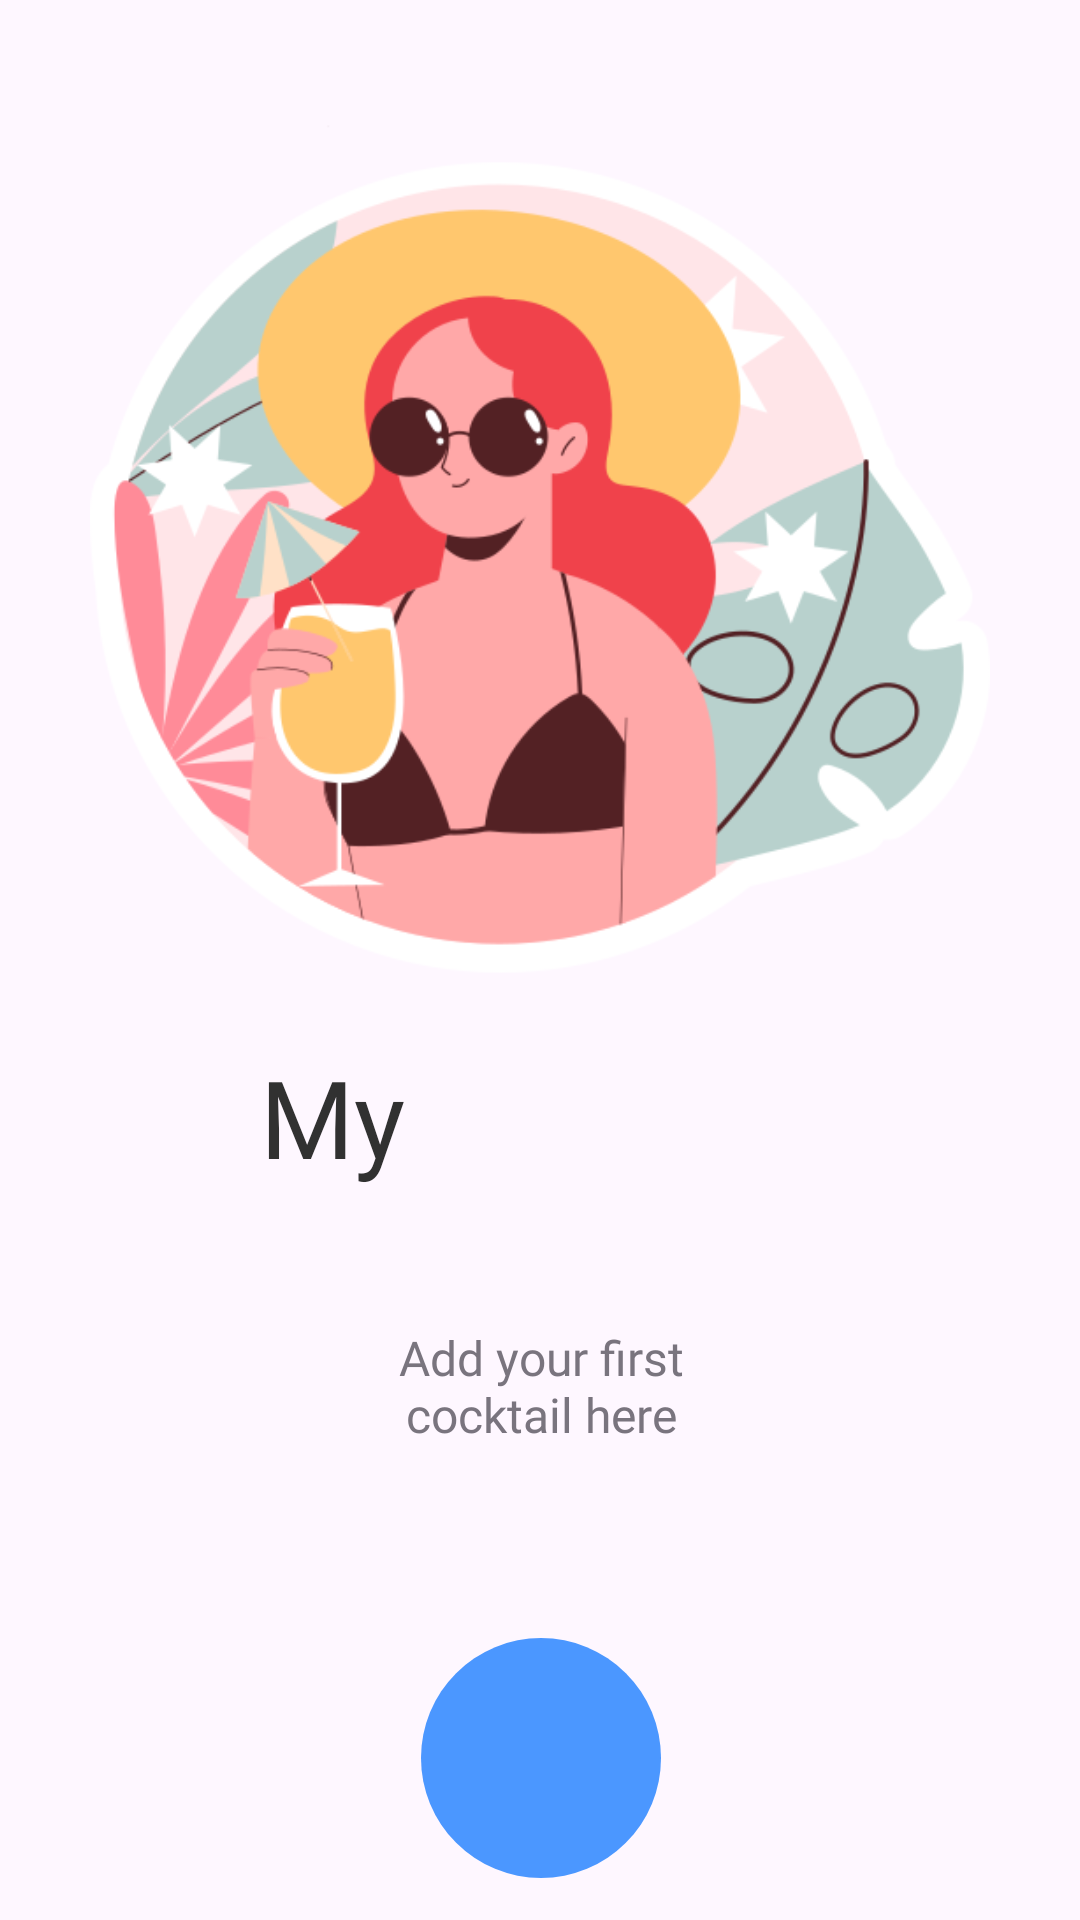

Here is an Android app screen rendered from its layout file. Give the layout XML and the strings, colors and styles it references.
<!-- AndroidManifest.xml: application theme Theme.CocktailBar -->
<!-- res/layout/fragment_my_cocktails.xml -->
<?xml version="1.0" encoding="utf-8"?>
<androidx.constraintlayout.widget.ConstraintLayout xmlns:android="http://schemas.android.com/apk/res/android"
    xmlns:tools="http://schemas.android.com/tools"
    android:layout_width="match_parent"
    android:layout_height="match_parent"
    xmlns:app="http://schemas.android.com/apk/res-auto"
    tools:context=".fragments.welcome_coctails.MyCocktailsFragment">

   <ImageView
       android:id="@+id/iv_avatar"
       android:layout_marginTop="33dp"
       app:layout_constraintTop_toTopOf="parent"
       app:layout_constraintEnd_toEndOf="parent"
       app:layout_constraintStart_toStartOf="parent"
       android:src="@drawable/avatar_default"
       android:layout_marginStart="38dp"
       android:layout_marginEnd="38dp"
       android:layout_width="300dp"
       android:layout_height="300dp"/>

    <TextView
        android:id="@+id/app_title"
        android:layout_width="187dp"
        android:layout_height="47dp"
        android:layout_centerHorizontal="true"
        android:layout_centerVertical="true"
        android:text="@string/app_title"
        android:layout_marginTop="15dp"
        android:textAppearance="@style/app_title"
        app:layout_constraintStart_toStartOf="@id/iv_avatar"
        app:layout_constraintEnd_toEndOf="@id/iv_avatar"
        app:layout_constraintTop_toBottomOf="@id/iv_avatar" />

    <RelativeLayout
        app:layout_constraintEnd_toEndOf="@id/app_title"
        app:layout_constraintStart_toStartOf="@id/app_title"
        app:layout_constraintTop_toBottomOf="@id/app_title"
        app:layout_constraintBottom_toBottomOf="parent"
        xmlns:android="http://schemas.android.com/apk/res/android"
        android:id="@+id/container"
        android:layout_width="130dp"
        android:layout_height="185dp"
        android:layout_alignParentLeft="true"
        android:layout_alignParentTop="true"
        android:layout_marginTop="32dp">

    <TextView
        android:id="@+id/create_cock"
        android:layout_width="130dp"
        android:layout_height="42dp"
        android:gravity="center"
        android:text="@string/create_cock"
        android:textAppearance="@style/create_cock" />

        <View
            android:layout_marginTop="60dp"
            android:layout_centerHorizontal="true"
            android:id="@+id/arrow_1"
            android:layout_width="10dp"
            android:layout_height="36dp"
            android:background="@drawable/arrow_1"/>

        <RelativeLayout
            android:id="@+id/group_1"
            android:layout_centerHorizontal="true"
            android:layout_marginTop="105dp"
            android:layout_width="80dp"
            android:layout_height="80dp">

        <View
            android:background="@drawable/ellipse_1"
            android:id="@+id/ellipse_1"
            android:layout_width="match_parent"
            android:layout_height="match_parent"
            android:layout_alignParentLeft="true"
            android:layout_alignParentRight="true"
            android:layout_alignParentTop="true"
            android:layout_alignParentBottom="true" />

            <View
                android:layout_centerInParent="true"
                android:background="@drawable/frame"
                android:id="@+id/frame"
                android:layout_width="24dp"
                android:layout_height="24dp"/>

        </RelativeLayout>

    </RelativeLayout>

</androidx.constraintlayout.widget.ConstraintLayout>
<!-- resources referenced by this layout -->
<resources>
  <!-- drawable avatar_default: png bitmap (drawable, 49149 bytes) -->
  <!-- drawable ellipse_1 (drawable) -->
  <vector xmlns:android="http://schemas.android.com/apk/res/android"
      android:width="80dp"
      android:height="80dp"
      android:viewportWidth="80"
      android:viewportHeight="80">
    <path
        android:pathData="M40,40m-40,0a40,40 0,1 1,80 0a40,40 0,1 1,-80 0"
        android:fillColor="#4B97FF"/>
  </vector>
  <string name="app_title">My cocktails</string>
  <string name="create_cock">Add your first cocktail here</string>
  <style name="app_title">
          <item name="android:fontFamily">@font/didact_gothic</item>
          <item name="android:textColor">#313131</item>
          <item name="android:textSize">36sp</item>
      </style>
  <style name="create_cock">
          <item name="android:fontFamily">@font/didact_gothic</item>
          <item name="android:textColor">#79747E</item>
          <item name="android:textSize">16sp</item>
      </style>
  <style name="Theme.CocktailBar" parent="Base.Theme.CocktailBar" />
  <style name="Base.Theme.CocktailBar" parent="Theme.Material3.DayNight.NoActionBar" />
</resources>
